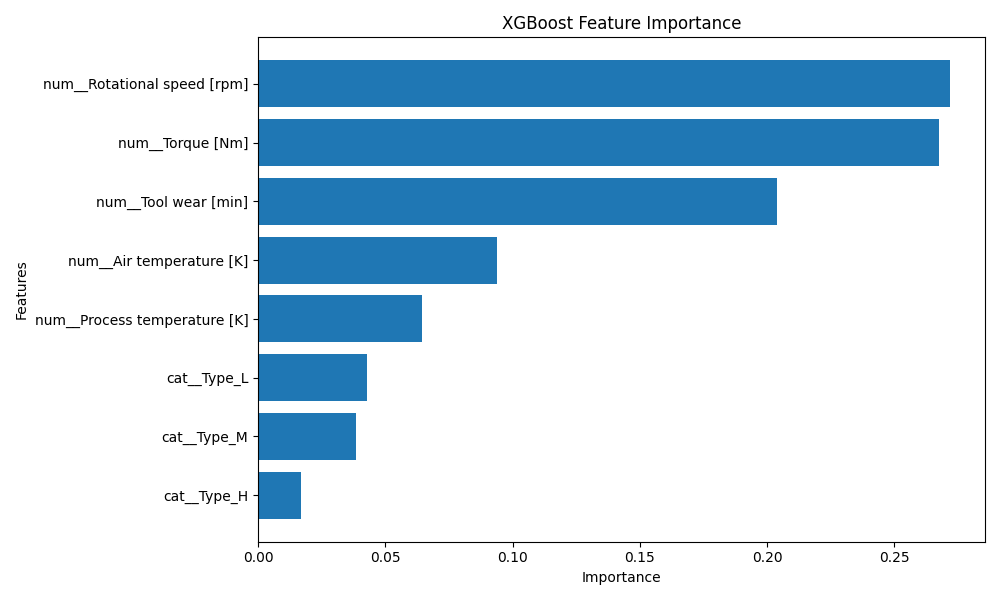

Values plotted in this chart, from the file beside it:
Feature, Importance
num__Rotational speed [rpm], 0.272
num__Torque [Nm], 0.2675
num__Tool wear [min], 0.2037
num__Air temperature [K], 0.09406
num__Process temperature [K], 0.06445
cat__Type_L, 0.04299
cat__Type_M, 0.03844
cat__Type_H, 0.0169
